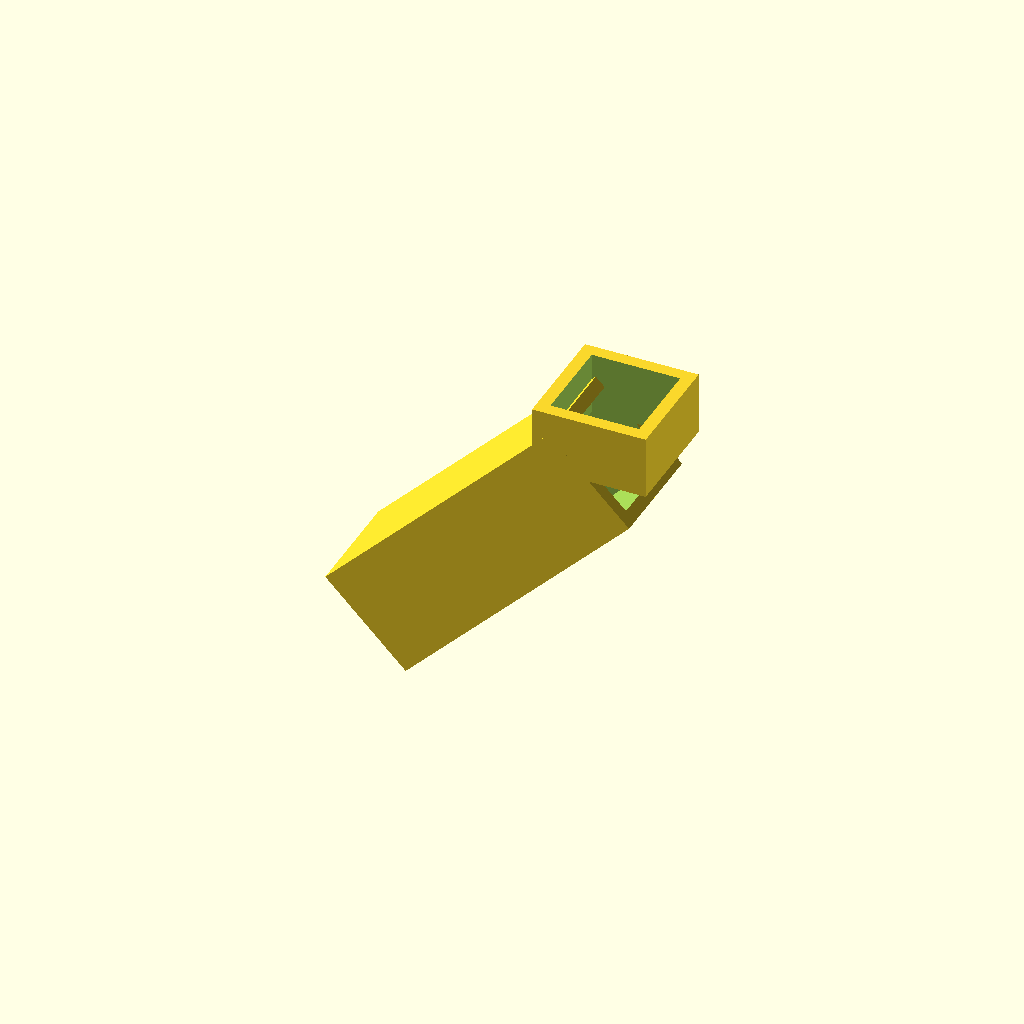
Cell 1 — every parameter at its default value.
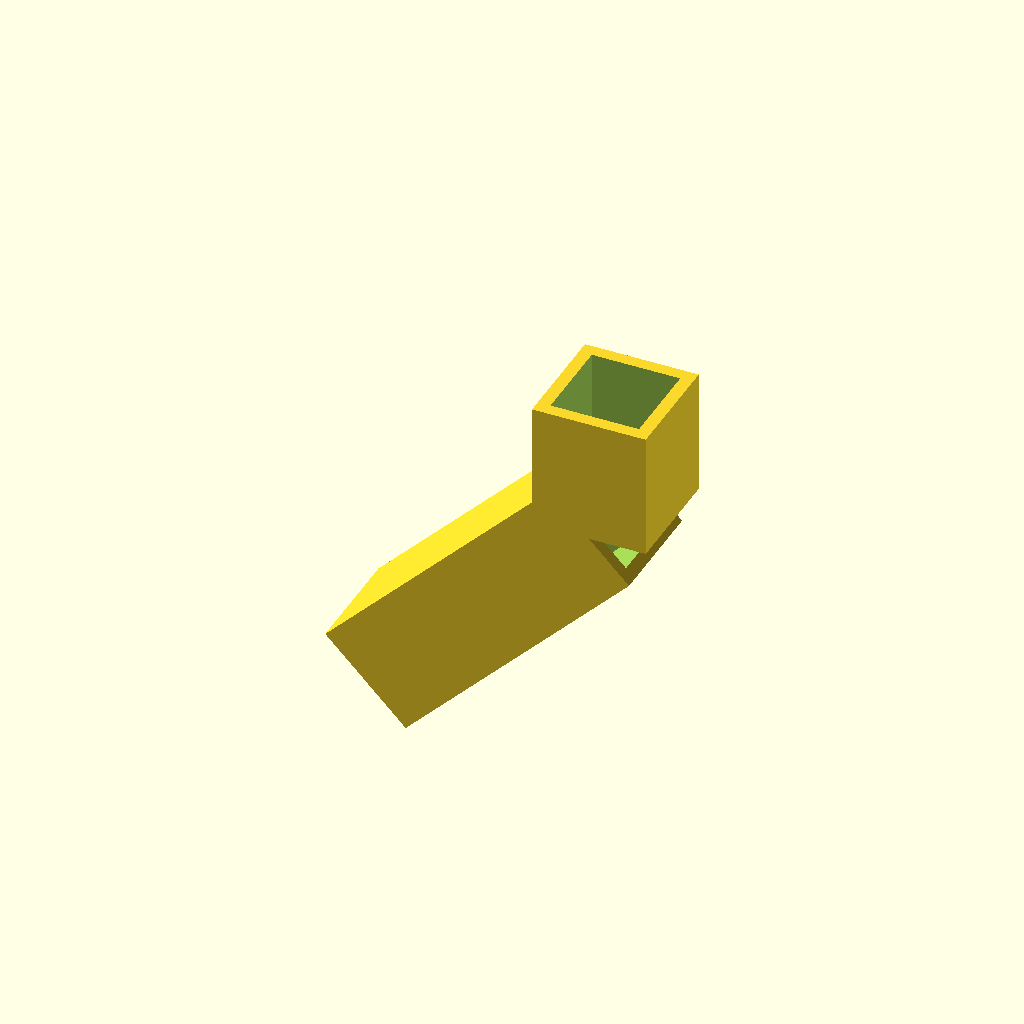
Cell 2: the same model with straight_len = 20.
All cells are drawn from one camera (rotation 55°, 0°, 25°, orthographic, colour scheme Cornfield), so only the parameter changes between them.
OpenSCAD source file cad/chute.scad:
// Chute: 10 mm vertical section under the drop hole, then a 45 deg run toward -X.
// Origin: plate bottom at z=0; drop hole center at (-pocket_r, 0). Duct hangs below z=0.
include <params.scad>

outer = chute_inner + 2 * chute_wall;   // 18 -> y span +/-9
straight_len = 10;

module duct(l) {
    // hollow square duct along +Z from z=0 to z=l
    difference() {
        translate([-outer / 2, -outer / 2, 0]) cube([outer, outer, l]);
        translate([-chute_inner / 2, -chute_inner / 2, -1]) cube([chute_inner, chute_inner, l + 2]);
    }
}

module chute() {
    translate([-pocket_r, 0, 0]) {
        // vertical section, top face flush with plate underside (z=0)
        translate([0, 0, -straight_len]) duct(straight_len);
        // angled run from the bottom of the vertical section, heading down and toward -X
        translate([0, 0, -straight_len])
            rotate([0, 180 + chute_angle, 0]) duct(chute_len);
    }
}

chute();
Customizer parameters (derived from the source; name, type, default, range or options):
straight_len: number, default 10
